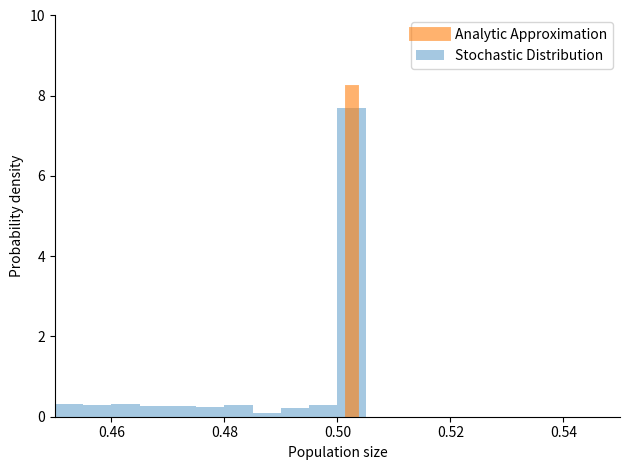

This chart was generated by the following Python code:
from scipy import stats, linalg
import numpy as np
import pandas as pd
import os
from scipy.special import logsumexp, gammaln, logit, softmax
import matplotlib.pyplot as plt
from matplotlib.patches import Patch
import seaborn as sns   
from scipy.stats import invweibull
from scipy.integrate import quad

def generate_next_timepoint(m, k, w, mu, gamma, nu, zeta, S, dt, rng=None):
    """
    Simulates the transitions between the homozygous demtheylated, heterozygous
    and homozygous methylated states in a time step dt in a pool of S cells.

    Arguments:
        m: number of homozygous methylated cells - array of the ints
        k: number of heterozygous methylated cells - array of the ints
        w: number of homozygous demethylated cells - array of the ints
        mu: rate to transition from homozygous demethylated to heterozygous
            - float >= 0
        gamma: rate to transition from homozygous methylated to heterozygous
            - float >= 0
        nu: rate to transition from heterozygous to homozygous methylated
            - float >= 0
        zeta: rate to transition from heterozygous to homozygous demethylated
            - float >= 0         
        S: total number of cells all(m + k + w == S) - int
        dt: time step - float > 0
        rng: np.random.default_rng() object, Optional
    Returns:
        Updated m, k, w after transitions have occurred
    """

    if rng is None:
        rng = np.random.default_rng()

    NSIM = len(m)

    # Use sequential rounds of binomial sampling to calculate how many cells
    # transition between each state
    m_to_k, k_out, w_to_k = rng.binomial(
                                    n = (m, k, w), 
                                    p = np.tile([2*gamma*dt, 
                                        (nu + zeta)*dt, 2*mu*dt], [NSIM, 1]).T)

    k_to_m = rng.binomial(n=k_out, p = np.repeat(nu / (nu + zeta), NSIM))

    m = m - m_to_k + k_to_m
    k = k - k_out + m_to_k + w_to_k
    w = S - m - k

    return (m, k, w)

def multinomial_rvs(counts, p, rng=None):
    """
    Simulate multinomial sampling of D dimensional probability distribution

    Arguments:
        counts: number of draws from distribution - int or array of the 
                ints (N)
        p: probability  - array of the floats (D, N)
        rng: np.random.default_rng() object, Optional
    Returns:
        Multinomial sample
    """

    if rng is None:
        rng = np.random.default_rng()

    if not isinstance(counts, (np.ndarray)):
        counts = np.full(p[0, ...].shape, counts)

    out = np.zeros(np.shape(p), dtype=int)
    ps = np.cumsum(p[::-1, ...], axis=0)[::-1, ...]
    # Conditional probabilities
    with np.errstate(divide='ignore', invalid='ignore'):
        condp = p / ps
    condp[np.isnan(condp)] = 0.0

    for i in range(p.shape[0]-1):
        binsample = rng.binomial(counts, condp[i, ...])
        out[i, ...] = binsample
        counts -= binsample

    out[-1, ...] = counts

    return out

def initialise_cancer(tau, mu, gamma, nu, zeta, NSIM, rng=None, init = None):
    """
    Initialise a cancer, assigning fCpG states assuming fCpGs are homozygous 
    at t=0

    Arguments:
        tau: age when population began expanding exponentially - float
        mu: rate to transition from homozygous demethylated to heterozygous
            - float >= 0
        gamma: rate to transition from homozygous methylated to heterozygous
            - float >= 0
        nu: rate to transition from heterozygous to homozygous methylated
            - float >= 0
        zeta: rate to transition from heterozygous to homozygous demethylated
            - float >= 0         
        NSIM: number of fCpG loci to simulate - int
        rng: np.random.default_rng() object, Optional
        init: allowed values 0, 1, 2 or None. If None, initialise assuming
                time cancer began at time time tau, otherwise initailise in 
                0: w, 1: k, or 2: m. 
    Returns:
        m_cancer, k_cancer, w_cancer: number of homo meth, hetet meth and 
                homo unmeth cells in the population - np.array[int]
    """

    if rng is None:
        rng = np.random.default_rng()

    if init is None:
        # assume fCpG's are homozygous methylated at t=0
        mkw = np.zeros((3, NSIM), dtype = int)
        idx = np.arange(NSIM)
        np.random.shuffle(idx)
        mkw[0, idx[:NSIM//2]] = 1
        mkw[2, idx[NSIM//2:]] = 1

        # generate distribution of fCpG loci when population begins growing 
        # at t=tau
        RateMatrix = np.array([[-2*gamma, nu, 0], 
                                [2*gamma, -(nu+zeta), 2*mu], 
                                [0, zeta, -2*mu]])

        ProbStates = linalg.expm(RateMatrix * tau) @ mkw

        m_cancer, k_cancer, w_cancer = multinomial_rvs(1, ProbStates, rng)
    
    elif init in [0, 1, 2]:
        wkm = np.zeros((3, NSIM), dtype = int)
        wkm[init, :] = 1

        w_cancer, k_cancer, m_cancer = wkm

    else:
        raise ValueError('init must be None or 0, 1 or 2')

    return m_cancer, k_cancer, w_cancer

def grow_cancer(m_cancer, k_cancer, w_cancer, S_cancer_i, S_cancer_iPlus1, rng):
    """
    Grow a cancer, assigning fCpG states according to a multinomial ditribution

    Arguments:
        m_cancer, k_cancer, w_cancer: number of homo meth, hetet meth and 
                homo unmeth cells in the population - np.array[int]
        S_cancer_i: number of cells at time t - int = m_cancer + k_cancer + w_cancer
        S_cancer_iPlus1: number of cells at time t+dt - int >= S_cancer_i
        rng: np.random.default_rng() object, Optional
    Returns:
        Updated m_cancer, k_cancer, w_cancer
    """

    if rng is None:
        rng = np.random.default_rng()

    if S_cancer_iPlus1 - S_cancer_i > 0:
        prob_matrix = np.stack((m_cancer, k_cancer, w_cancer)) / S_cancer_i
        growth = multinomial_rvs(S_cancer_iPlus1 - S_cancer_i, prob_matrix, rng)

        m_cancer += growth[0, :]
        k_cancer += growth[1, :]
        w_cancer += growth[2, :]

    return m_cancer, k_cancer, w_cancer


def stochastic_growth(theta, tau, mu, gamma, nu, zeta, T, NSIM, init = None):
    """
    Simulate the methylation distribution of fCpG loci for an exponentially 
    growing well-mixed population evolving neutrally

    Arguments:
        theta: exponential growth rate of population - float
        tau: age when population began expanding exponentially - float < T
        mu: rate to transition from homozygous demethylated to heterozygous
            - float >= 0
        gamma: rate to transition from homozygous methylated to heterozygous
            - float >= 0
        nu: rate to transition from heterozygous to homozygous methylated
            - float >= 0
        zeta: rate to transition from heterozygous to homozygous demethylated
            - float >= 0         
        T: patient's age - float
        NSIM: number of fCpG loci to simulate - int
    Returns:
        betaCancer: fCpG methylation fraction distribution - np.array[float]
    """

    # calculate the time step so all transition probabilities are <= 10%
    dt_max = 0.01 / np.max((
        2*gamma, 
        2*mu,
        2*nu,
        2*zeta,
        theta)
    )
    
    # calculate deterministic exponential growth population size
    n = int((T-tau) / dt_max) + 2  # Number of time steps.
    t = np.linspace(tau, T, n) 
    dt = t[1] - t[0]
    S_cancer = np.exp(theta * (t-tau)).astype(int)

    if np.any(S_cancer < 0):
        raise(OverflowError('overflow encountered for S_cancer'))

    rng = np.random.default_rng()

    # generate distribution of fCpG loci depending on init param
    m_cancer, k_cancer, w_cancer = initialise_cancer(tau, mu, gamma, nu, zeta, 
                                                     NSIM, rng, init)

    # simulate changes to methylation distribution by splitting the process 
    # into 2 phases, an exponential growth phase and a methylation transition 
    # phase
    for i in range(len(t)-1):
        m_cancer, k_cancer, w_cancer = grow_cancer(m_cancer, k_cancer,
                                                    w_cancer, S_cancer[i], 
                                                    S_cancer[i+1], rng)

        m_cancer, k_cancer, w_cancer = generate_next_timepoint(m_cancer, 
                                                    k_cancer, w_cancer, 
                                                    mu, gamma, nu, zeta,
                                                    S_cancer[i+1], dt, rng)

    with np.errstate(divide='raise', over='raise'):
        betaCancer = (k_cancer + 2*m_cancer) / (2*S_cancer[-1])

    return betaCancer

def calculate_mixing_weight_lpmf(mu, gamma, nu, zeta, tau):
    # generate distribution of fCpG loci when population begins growing 
    # at t=tau
    RateMatrix = np.array([[-2*gamma, nu, 0], 
                            [2*gamma, -(nu+zeta), 2*mu], 
                            [0, zeta, -2*mu]])
    
    # assume population is either homozygous methylated or demethylated at t=0
    mkw = np.array([0.5, 0, 0.5]).T

    # use matrix exponentiation to solve to for the mixing weights
    ProbStates = linalg.expm(RateMatrix * tau) @ mkw

    return np.log(ProbStates)

def calculate_frechet_parameters(mut_rate, theta, deltaT):

    a = np.exp(1) / 2
    m_norm = 0.5 * mut_rate / theta * (theta * deltaT + np.log(mut_rate / theta ) - (1 + a))
    s_norm = 0.5 * np.exp(1) * mut_rate / theta

    return a, m_norm, s_norm

def demeth_homo_init_lpdf(y, theta, mu, tau, T):

    a, m_norm, s_norm = calculate_frechet_parameters(2 * mu, theta, T - tau)

    return invweibull.logpdf(y, a, loc = m_norm, scale = s_norm)

def meth_homo_init_lpdf(y, theta, gamma, tau, T):

    a, m_norm, s_norm = calculate_frechet_parameters(2 * gamma, theta, T - tau)

    return invweibull.logpdf(1-y, a, loc = m_norm, scale = s_norm)

def hetero_integrand(x, z, theta, nu, zeta, tau, T):

    a, m1_norm, s1_norm = calculate_frechet_parameters(nu, theta, T - tau)
    a, m2_norm, s2_norm = calculate_frechet_parameters(zeta, theta, T - tau)

    return np.exp(invweibull.logpdf(x, a, loc = m2_norm, scale = s2_norm) 
                  + invweibull.logpdf(z-0.5+x, a, loc = m1_norm, scale = s1_norm))

def meth_hetero_init_lpdf(y, theta, nu, zeta, tau, T):
    
    if isinstance(y, (list, tuple, np.ndarray)):
        integral = np.array([quad(hetero_integrand, 0, 1, 
                                args=(y_i, theta, nu, zeta, tau, T))[0]
                            for y_i in y])
    else:
        integral = quad(hetero_integrand, 0, 1, 
                            args=(y, theta, nu, zeta, tau, T))[0]

    return np.log(integral)

def combined_lpdf(y, theta, tau, mu, gamma, nu, zeta, T):

    mixing_lpdf = calculate_mixing_weight_lpmf(mu, gamma, nu, zeta, tau)

    left_peak = demeth_homo_init_lpdf(y, theta, mu, tau, T)
    central_peak = meth_hetero_init_lpdf(y, theta, nu, zeta, tau, T)
    right_peak = meth_homo_init_lpdf(y, theta, gamma, tau, T)

    # Combine using logsumexp: log(w1*p1 + w2*p2 + w3*p3) = 
    # logsumexp([log(w1)+log(p1), log(w2)+log(p2), log(w3)+log(p3)])
    log_weighted_components = np.array([
        mixing_lpdf[0] + right_peak,    # log(w1) + log(p1) for demethylated homozygous
        mixing_lpdf[1] + central_peak, # log(w2) + log(p2) for heterozygous  
        mixing_lpdf[2] + left_peak    # log(w3) + log(p3) for methylated homozygous
    ])
    
    # Use logsumexp to compute the final combined log probability density
    combined_lpdf = logsumexp(log_weighted_components, axis=0)

    return combined_lpdf

def fit_landau_rvs(beta):
    loc, scale = stats.landau.fit(beta)
    return stats.landau.rvs(loc, scale, size=10000)

def calculate_scaling_factor(beta):
    hist = np.histogram(beta, bins=np.linspace(0, 1, 201), density=True)
    nondense_hist = np.histogram(beta, bins=np.linspace(0, 1, 201), density=False)
    prop = np.max(nondense_hist[0])/np.sum(nondense_hist[0])
    scale = np.max(hist[0])/prop

    return scale

def calculate_spike_height(beta, mu):
    scale = calculate_scaling_factor(beta)

    return 2 * scale * mu * np.log(2)/theta

T = 50
tau = 45
theta = 2.4
mu = 0.07
gamma = 1e-12
nu = 1e-12
zeta = 1e-12

init = 0

betaCancer = stochastic_growth(theta, tau, mu, gamma, nu, zeta, T, 10000, init)

x = np.linspace(0, 1, 1001)
# pdf = np.exp(combined_lpdf(x, theta, tau, mu, gamma, nu, zeta, T))

fig, ax = plt.subplots()
# frechet = stats.invweibull.rvs(*calculate_frechet_parameters(2*mu, theta, T-tau), size=10000)
# plt.hist(frechet, bins = np.linspace(0, 1, 201), 
        #  alpha = 0.4, density = True)


spike = calculate_spike_height(betaCancer, mu)

plt.hist(betaCancer, bins = np.linspace(0, 1, 201), 
         alpha = 0.4, density = True)
plt.plot([0.5025, 0.5025], [0, spike], alpha=0.6, linewidth=10)
# plt.plot(x, pdf)
plt.xlabel('Population size')
plt.ylabel('Probability density')
plt.xlim(0.45, 0.55)
plt.ylim(0, 10)
plt.tight_layout()
plt.legend(labels=["Analytic Approximation", "Stochastic Distribution"])
sns.despine()
plt.show()